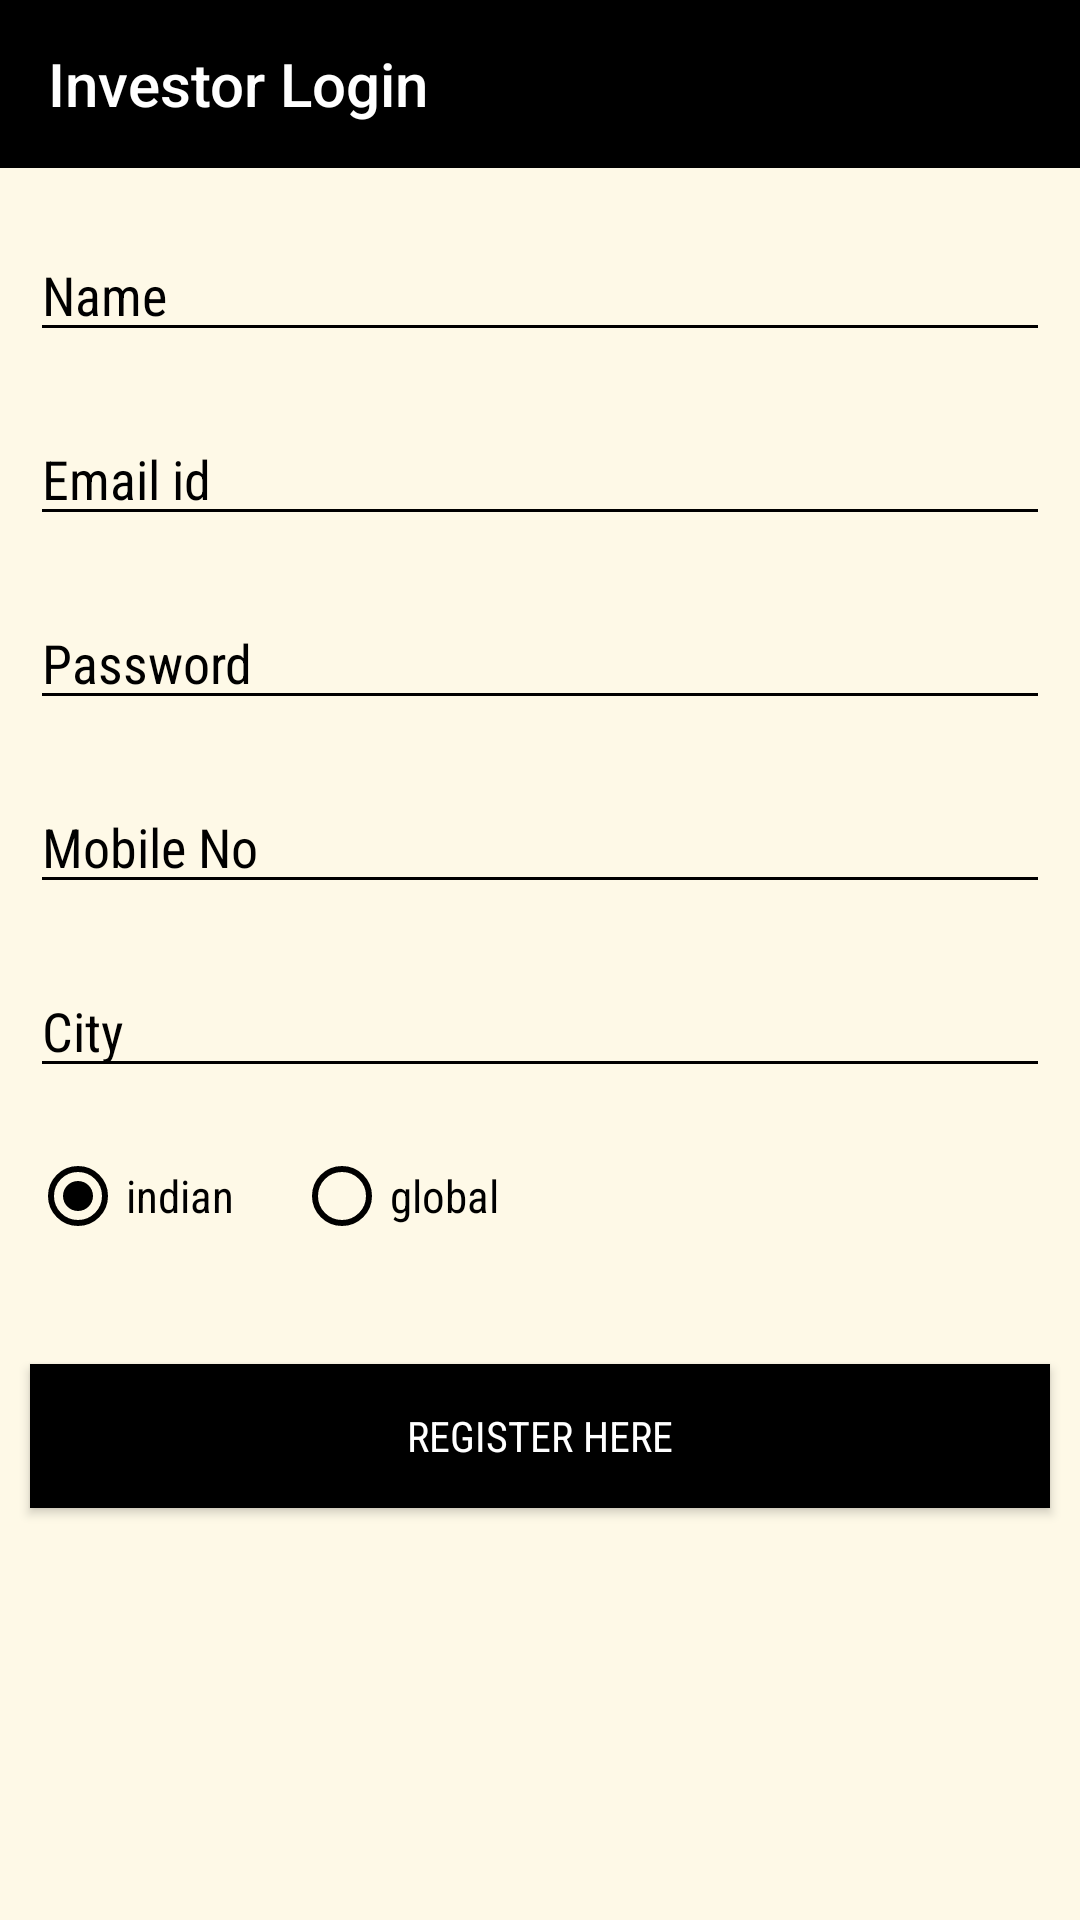

Write the Android layout XML for this screen, with the resource values it uses.
<!-- AndroidManifest.xml: application theme AppTheme -->
<!-- res/layout/investor_login.xml -->
<?xml version="1.0" encoding="utf-8"?>
<RelativeLayout
    xmlns:android="http://schemas.android.com/apk/res/android"
    xmlns:app="http://schemas.android.com/apk/res-auto"
    android:layout_height="match_parent"
    android:layout_width="match_parent">

<android.support.v4.widget.NestedScrollView
    android:id="@+id/nestedScrollView"
    android:layout_width="match_parent"
    android:layout_height="match_parent"
    android:background="@color/background">


    <android.support.v7.widget.LinearLayoutCompat
        android:layout_width="match_parent"
        android:layout_height="match_parent"
        android:orientation="vertical">

        <android.support.v7.widget.Toolbar
            android:id="@+id/toolbar"
            android:layout_width="match_parent"
            android:layout_height="wrap_content"
            android:background="@color/colorPrimary"
            android:theme="@style/ThemeOverlay.AppCompat.Dark"
            app:title="Investor Login"/>


            <android.support.design.widget.TextInputEditText
                android:id="@+id/textInputEditTextName"
                android:layout_width="match_parent"
                android:layout_height="wrap_content"
                android:hint="Name"
                android:inputType="text"
                android:maxLines="1"
                android:fontFamily="sans-serif-condensed"
                android:layout_marginTop="20dp"
               android:layout_marginLeft="10dp"
                android:layout_marginRight="10dp"
                android:textColor="@android:color/black"/>

            <android.support.design.widget.TextInputEditText
                android:id="@+id/textInputEditTextEmail"
                android:layout_width="match_parent"
                android:layout_height="wrap_content"
                android:hint="Email id"
                android:layout_marginTop="20dp"
                android:layout_marginLeft="10dp"
                android:layout_marginRight="10dp"
                android:fontFamily="sans-serif-condensed"
                android:inputType="text"
                android:maxLines="1"
                android:textColor="@android:color/black" />

            <android.support.design.widget.TextInputEditText
                android:id="@+id/textInputEditTextPassword"
                android:layout_width="match_parent"
                android:layout_marginTop="20dp"
                android:layout_marginLeft="10dp"
                android:layout_marginRight="10dp"
                android:layout_height="wrap_content"
                android:fontFamily="sans-serif-condensed"
                android:hint="Password"
                android:inputType="textPassword"
                android:maxLines="1"
                android:textColor="@android:color/black" />


            <android.support.design.widget.TextInputEditText
                android:id="@+id/textInputEditTextMobile"
                android:layout_width="match_parent"
                android:layout_height="wrap_content"
                android:hint="Mobile No"
                android:layout_marginLeft="10dp"
                android:layout_marginRight="10dp"
                android:layout_marginTop="20dp"
                android:maxLines="1"
                android:fontFamily="sans-serif-condensed"
                android:textColor="@android:color/black" />


            <android.support.design.widget.TextInputEditText
                android:id="@+id/textInputEditTextCity"
                android:layout_width="match_parent"
                android:layout_height="wrap_content"
                android:hint="City"
                android:layout_marginLeft="10dp"
                android:layout_marginRight="10dp"
                android:fontFamily="sans-serif-condensed"
                android:layout_marginTop="20dp"
                android:maxLines="1"
                android:textColor="@android:color/black" />


        <RadioGroup
            android:id="@+id/radioIg"
            android:layout_width="match_parent"
            android:layout_height="wrap_content"
            android:orientation="horizontal"
            android:layout_marginLeft="10dp"
            android:layout_marginRight="10dp"
            android:layout_marginTop="20dp"
            >

            <RadioButton
                android:id="@+id/radioButtonIndian"
                android:layout_width="wrap_content"
                android:textSize="15sp"
                android:layout_height="wrap_content"
                android:checked="true"
                android:fontFamily="sans-serif-condensed"
                android:textColor="@android:color/black"
                android:text="indian" />


            <RadioButton
                android:id="@+id/radioButtonGlobal"
                android:layout_width="wrap_content"
                android:layout_height="wrap_content"
                android:textSize="15sp"
                android:layout_marginLeft="20dp"
                android:fontFamily="sans-serif-condensed"
                android:textColor="@android:color/black"
                android:text="global" />

        </RadioGroup>



            <android.support.v7.widget.AppCompatButton
                android:id="@+id/appCompatButtonRegister"
                android:layout_width="match_parent"
                android:layout_height="wrap_content"
                android:layout_marginTop="40dp"
                android:background="@android:color/black"
                android:textColor="@android:color/white"
                android:text="REGISTER HERE"
                android:layout_marginRight="10dp"
                android:fontFamily="sans-serif-condensed"
                android:layout_marginLeft="10dp"
                android:layout_marginBottom="20dp"/>


    </android.support.v7.widget.LinearLayoutCompat>


</android.support.v4.widget.NestedScrollView>
    <ProgressBar
        android:visibility="gone"
        android:id="@+id/progressBar"
        android:layout_width="wrap_content"
        android:layout_height="wrap_content"
        android:layout_centerHorizontal="true"
        android:layout_centerVertical="true" />


</RelativeLayout>
<!-- resources referenced by this layout -->
<resources>
  <color name="background">#fef9e7</color>
  <color name="colorPrimary">@android:color/black</color>
  <style name="AppTheme" parent="Theme.AppCompat.Light.NoActionBar">
          <item name="colorPrimary">@color/colorPrimary</item>
          <item name="colorPrimaryDark">@color/colorPrimaryDark</item>
          <item name="colorAccent">@color/colorAccent</item>
          <item name="android:textColor">@color/colorText</item>
          <item name="android:textColorHint">@color/colorText</item>
          <item name="colorControlNormal">@color/colorText</item>
          <item name="colorControlActivated">@color/colorText</item>
          <item name="android:actionMenuTextColor">@android:color/black</item>
      </style>
  <color name="colorPrimaryDark">@android:color/black</color>
  <color name="colorAccent">@android:color/black</color>
  <color name="colorText">@android:color/black</color>
</resources>
